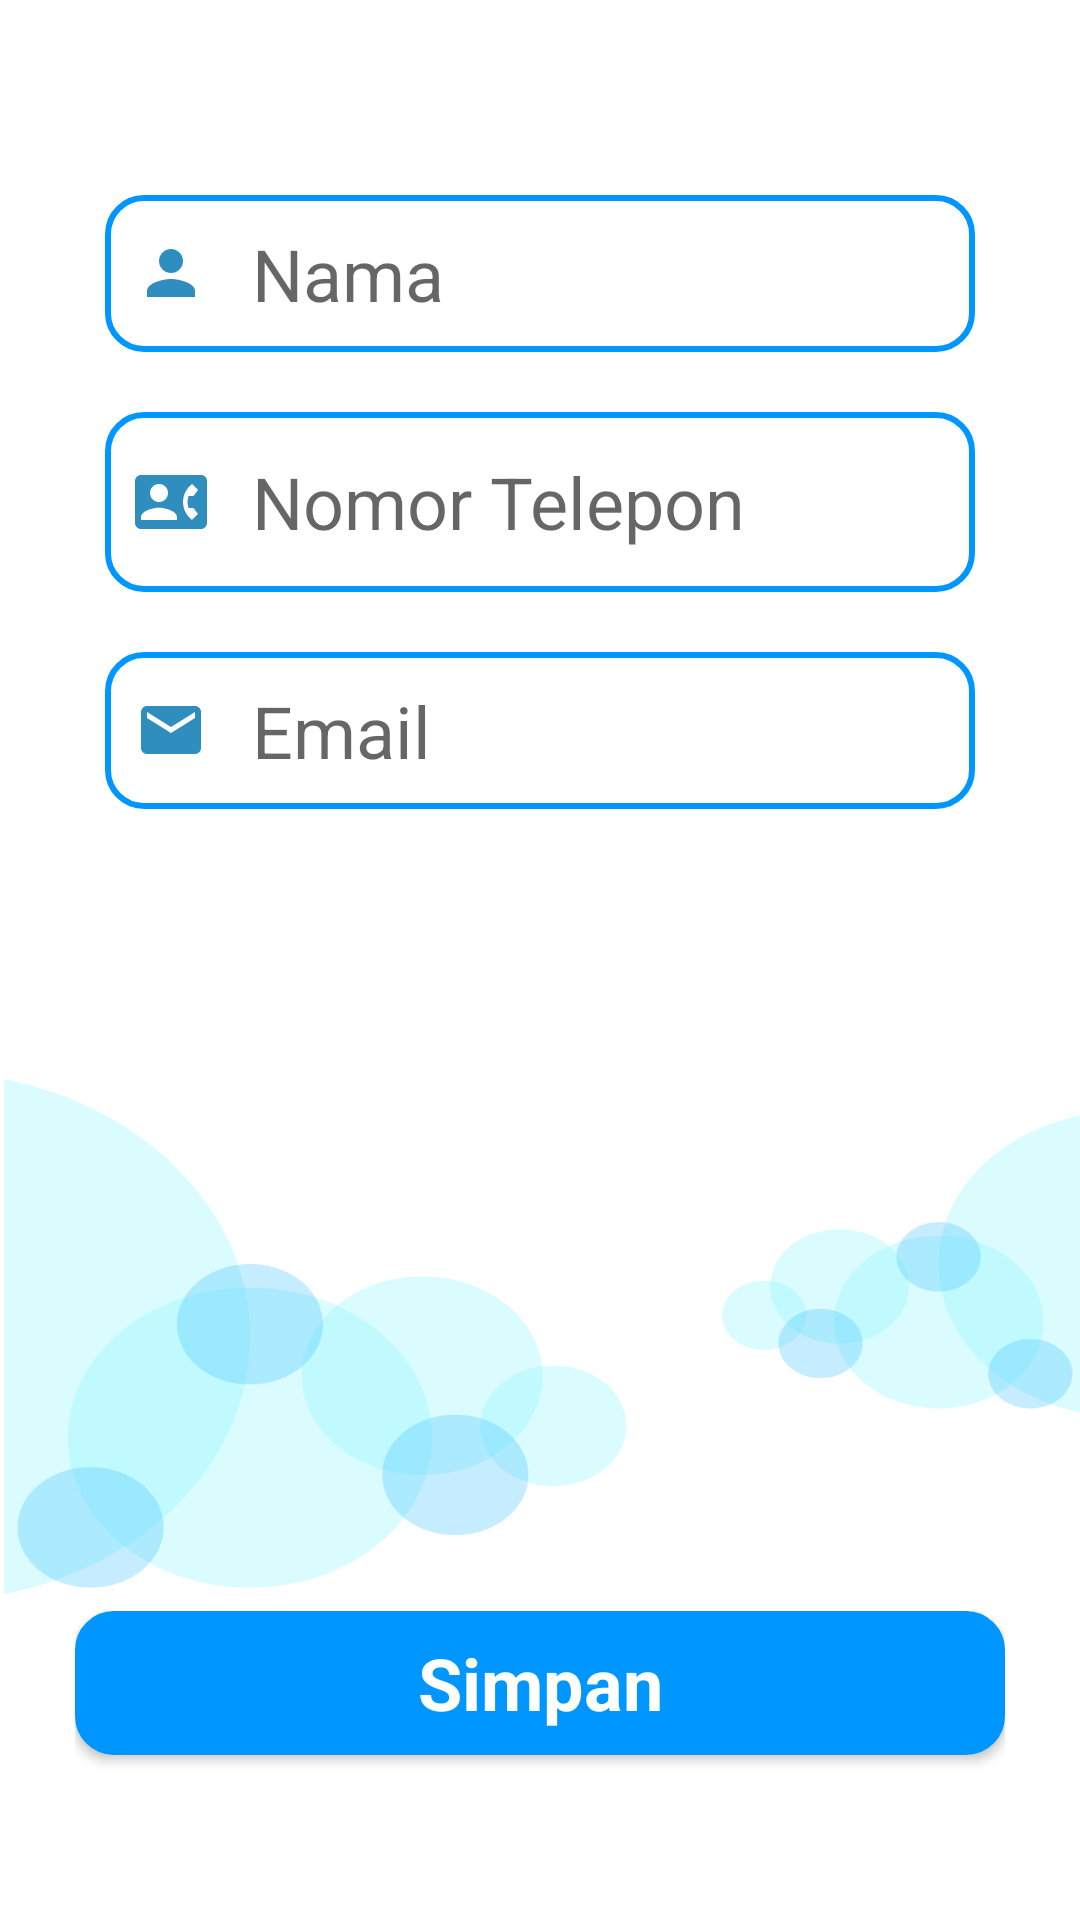

The Android layout XML behind this screen, and the referenced resources:
<!-- AndroidManifest.xml: application theme Theme.SimpTacts -->
<!-- res/layout/activity_tambah.xml -->
<?xml version="1.0" encoding="utf-8"?>
<RelativeLayout xmlns:android="http://schemas.android.com/apk/res/android"
    xmlns:app="http://schemas.android.com/apk/res-auto"
    xmlns:tools="http://schemas.android.com/tools"
    android:layout_width="match_parent"
    android:layout_height="match_parent"
    tools:context=".tambahActivity"
    android:padding="25dp"
    android:background="@drawable/main2">











        <RelativeLayout
            android:layout_width="wrap_content"
            android:layout_height="wrap_content"
            android:layout_marginTop="30dp"
            android:background="@drawable/rounded_box_filled"
            android:padding="10dp">

            <EditText
                android:id="@+id/editNama"
                style="@style/placeHolder"
                android:layout_width="match_parent"
                android:layout_height="wrap_content"
                android:layout_marginBottom="20sp"
                android:background="@drawable/rounded_box"
                android:drawableStart="@drawable/ic_person"
                android:drawablePadding="15dp"
                android:hint="@string/namaPL"
                android:padding="10dp">

            </EditText>

            <EditText
                android:id="@+id/editNoTelp"
                style="@style/placeHolder"
                android:layout_width="match_parent"
                android:layout_height="60dp"
                android:layout_below="@+id/editNama"
                android:layout_centerInParent="true"
                android:layout_marginBottom="20sp"
                android:background="@drawable/rounded_box"
                android:drawableStart="@drawable/ic_phone"
                android:drawablePadding="15dp"
                android:hint="@string/notelpPL"
                android:padding="10dp"
                android:inputType="number">

            </EditText>

            <EditText
                android:id="@+id/editEmail"
                style="@style/placeHolder"
                android:layout_width="match_parent"
                android:layout_height="wrap_content"
                android:layout_below="@+id/editNoTelp"
                android:layout_centerInParent="true"
                android:layout_marginBottom="20sp"
                android:background="@drawable/rounded_box"
                android:hint="@string/emailPL"
                android:padding="10dp"
                android:drawableStart="@drawable/ic_email"
                android:drawablePadding="15dp">

            </EditText>



        </RelativeLayout>

    <androidx.appcompat.widget.AppCompatButton
        android:id="@+id/btnSubmit"
        style="@style/buttonStyle"
        android:layout_width="match_parent"
        android:layout_height="wrap_content"
        android:layout_alignParentBottom="true"
        android:layout_marginTop="30dp"
        android:layout_marginBottom="30dp"
        android:background="@drawable/rounded_box"
        android:clickable="true"
        android:text="@string/Simpan"
        android:textColor="@color/white"
        android:textAllCaps="false">

    </androidx.appcompat.widget.AppCompatButton>


</RelativeLayout>
<!-- resources referenced by this layout -->
<resources>
  <color name="lighterShadeBlue">#0096FF</color>
  <color name="white">#FFFFFFFF</color>
  <!-- drawable ic_email (drawable) -->
  <vector android:height="24dp" android:tint="#2F8EBE"
      android:viewportHeight="24" android:viewportWidth="24"
      android:width="24dp" xmlns:android="http://schemas.android.com/apk/res/android">
      <path android:fillColor="@android:color/white" android:pathData="M20,4L4,4c-1.1,0 -1.99,0.9 -1.99,2L2,18c0,1.1 0.9,2 2,2h16c1.1,0 2,-0.9 2,-2L22,6c0,-1.1 -0.9,-2 -2,-2zM20,8l-8,5 -8,-5L4,6l8,5 8,-5v2z"/>
  </vector>
  <!-- drawable ic_person (drawable) -->
  <vector android:height="24dp" android:tint="#2F8EBE"
      android:viewportHeight="24" android:viewportWidth="24"
      android:width="24dp" xmlns:android="http://schemas.android.com/apk/res/android">
      <path android:fillColor="@android:color/white" android:pathData="M12,12c2.21,0 4,-1.79 4,-4s-1.79,-4 -4,-4 -4,1.79 -4,4 1.79,4 4,4zM12,14c-2.67,0 -8,1.34 -8,4v2h16v-2c0,-2.66 -5.33,-4 -8,-4z"/>
  </vector>
  <!-- drawable ic_phone (drawable) -->
  <vector android:height="24dp" android:tint="#2F8EBE"
      android:viewportHeight="24" android:viewportWidth="24"
      android:width="24dp" xmlns:android="http://schemas.android.com/apk/res/android">
      <path android:fillColor="@android:color/white" android:pathData="M22,3L2,3C0.9,3 0,3.9 0,5v14c0,1.1 0.9,2 2,2h20c1.1,0 1.99,-0.9 1.99,-2L24,5c0,-1.1 -0.9,-2 -2,-2zM8,6c1.66,0 3,1.34 3,3s-1.34,3 -3,3 -3,-1.34 -3,-3 1.34,-3 3,-3zM14,18L2,18v-1c0,-2 4,-3.1 6,-3.1s6,1.1 6,3.1v1zM17.85,14h1.64L21,16l-1.99,1.99c-1.31,-0.98 -2.28,-2.38 -2.73,-3.99 -0.18,-0.64 -0.28,-1.31 -0.28,-2s0.1,-1.36 0.28,-2c0.45,-1.62 1.42,-3.01 2.73,-3.99L21,8l-1.51,2h-1.64c-0.22,0.63 -0.35,1.3 -0.35,2s0.13,1.37 0.35,2z"/>
  </vector>
  <!-- drawable rounded_box (drawable) -->
  <?xml version="1.0" encoding="utf-8"?>
  <selector xmlns:android="http://schemas.android.com/apk/res/android">
  
      
      <item android:state_enabled="true" android:state_focused="true">
          <shape android:shape="rectangle">
              <solid android:color="@color/white" />
              <corners android:radius="12dp" />
              <stroke android:width="2dp" android:color="@color/grey" />
          </shape>
      </item>
  
      
      <item android:state_enabled="true">
          <shape android:shape="rectangle">
              <solid android:color="@color/white" />
              <corners android:radius="12dp" />
              <stroke android:width="2dp" android:color="@color/lighterShadeBlue" />
          </shape>
      </item>
  
  </selector>
  <string name="Simpan">Simpan</string>
  <string name="emailPL">Email</string>
  <string name="namaPL">Nama</string>
  <string name="notelpPL">Nomor Telepon</string>
  <style name="buttonStyle">
          <item name="android:backgroundTint">@color/lighterShadeBlue</item>
          <item name="fontFamily">@font/montserrat_medium</item>
          <item name="android:textSize">24sp</item>
          <item name="android:textStyle">bold</item>
          <item name="textAllCaps">false</item>
      </style>
  <style name="placeHolder">
          <item name="android:textSize">24sp</item>
          <item name="fontFamily">@font/montserrat_medium</item>
          <item name="color">@color/black</item>
      </style>
  <style name="Theme.SimpTacts" parent="Theme.MaterialComponents.DayNight.DarkActionBar">
          
          <item name="colorPrimary">@color/lighterShadeBlue</item>
          <item name="colorPrimaryVariant">@color/lighterShadeBlue</item>
          <item name="colorOnPrimary">@color/white</item>
          
          <item name="colorSecondary">@color/teal_200</item>
          <item name="colorSecondaryVariant">@color/teal_700</item>
          <item name="colorOnSecondary">@color/black</item>
          
          <item name="android:statusBarColor" tools:targetApi="l">?attr/colorPrimaryVariant</item>
          
      </style>
  <color name="grey">#CFD2CF</color>
  <color name="black">#FF000000</color>
  <color name="teal_200">#FF03DAC5</color>
  <color name="teal_700">#FF018786</color>
</resources>
